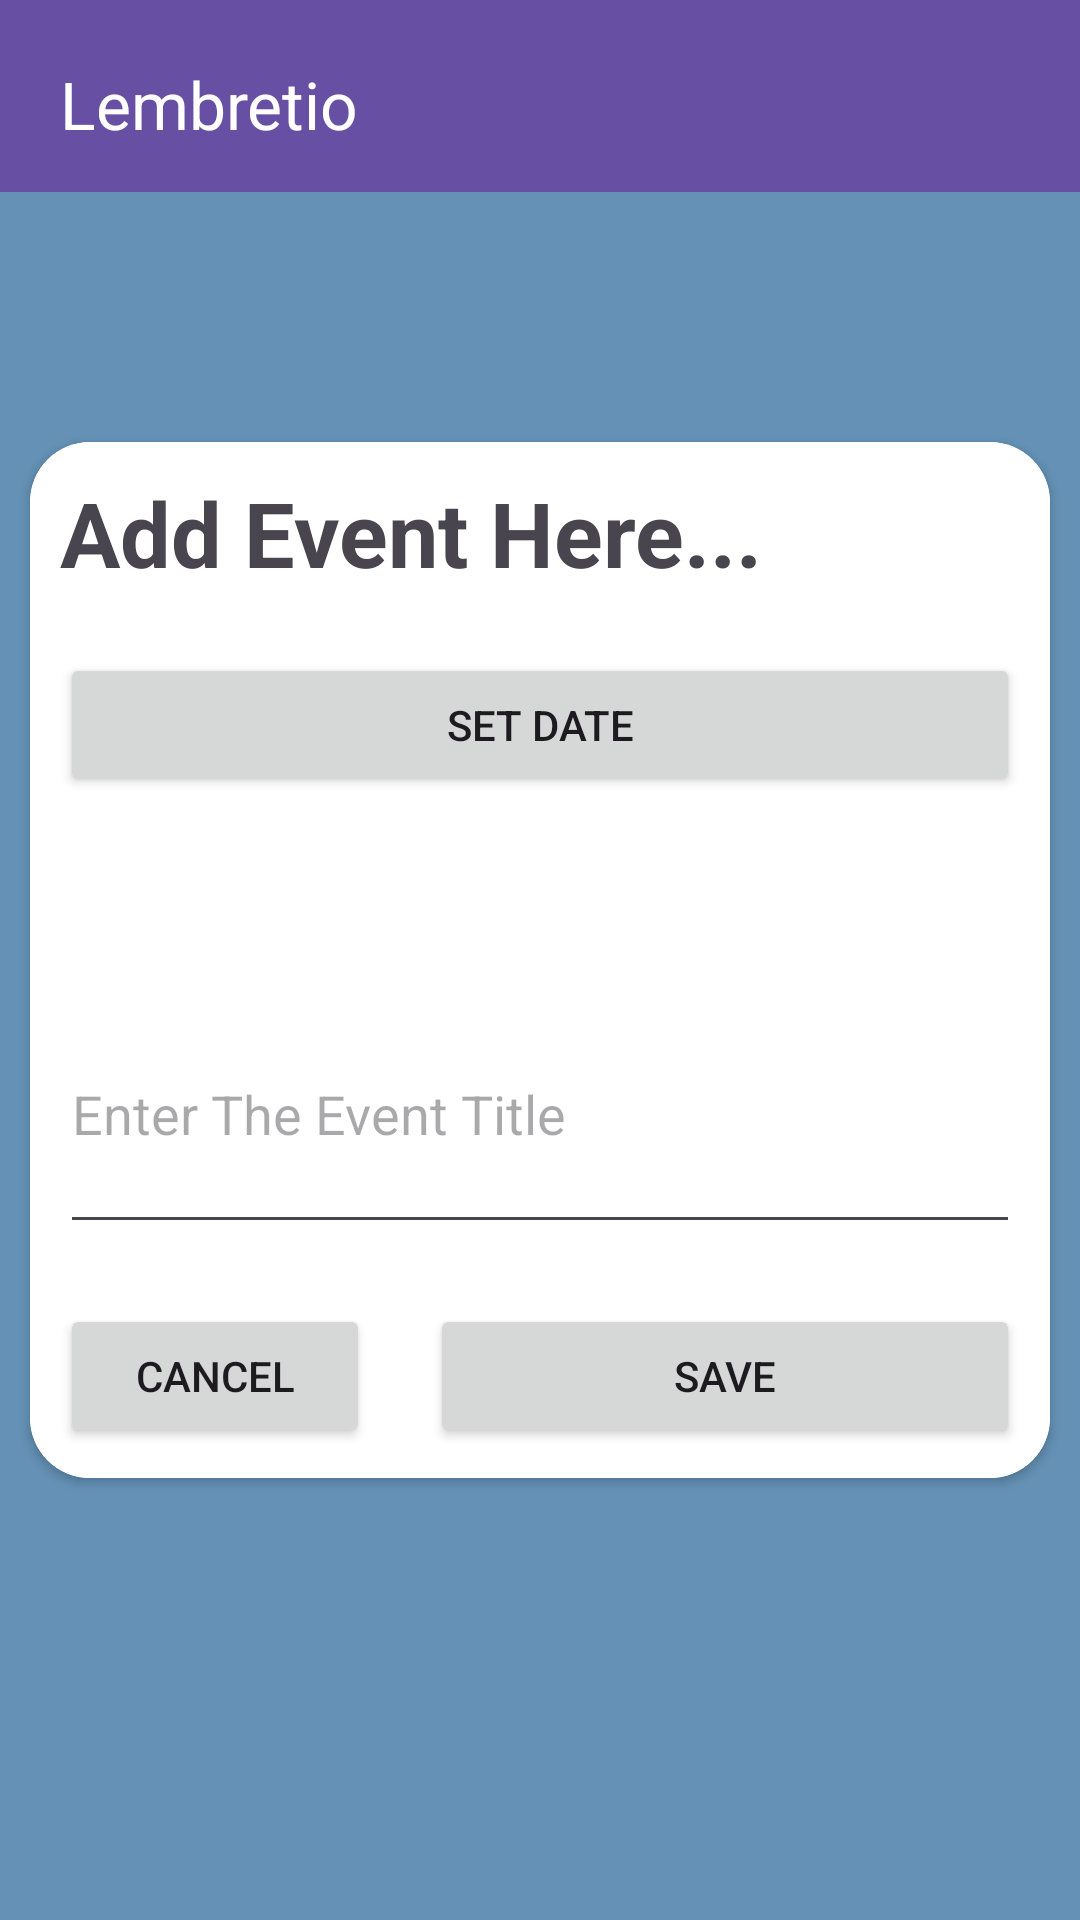

Reconstruct the res/layout file that produces this screen, plus the resources it refers to.
<!-- AndroidManifest.xml: application theme Theme.Lembretio -->
<!-- res/layout/activity_event.xml -->
<?xml version="1.0" encoding="utf-8"?>
<RelativeLayout xmlns:android="http://schemas.android.com/apk/res/android"
    xmlns:app="http://schemas.android.com/apk/res-auto"
    xmlns:tools="http://schemas.android.com/tools"
    android:layout_width="match_parent"
    android:background="@color/lightblue"
    android:layout_height="match_parent"
    tools:context=".MainActivity">

    <androidx.appcompat.widget.Toolbar
        android:id="@+id/tbEvent"
        android:layout_width="match_parent"
        android:layout_height="?attr/actionBarSize"
        android:layout_gravity="top"
        android:background="?attr/colorPrimary"
        android:elevation="4dp"
        app:theme="@style/ThemeOverlay.AppCompat.Dark.ActionBar"
        app:title="Lembretio"
        app:titleMargin="20dp" />

    <LinearLayout
        android:layout_width="match_parent"
        android:background="@color/lightblue"
        android:layout_height="match_parent"
        android:gravity="center"
        android:orientation="vertical"
        app:backgroundTint="@null"
        tools:context=".EventActivity">

        <androidx.cardview.widget.CardView
            android:layout_width="match_parent"
            android:layout_height="wrap_content"
            android:layout_margin="10dp"
            app:cardCornerRadius="20dp">
            <LinearLayout
                android:layout_width="match_parent"
                android:layout_height="match_parent"
                android:background="@color/cardwhite"
                android:orientation="vertical"
                app:backgroundTint="@null">
                <TextView
                    android:id="@+id/rvEventActivityTitle"
                    android:layout_width="wrap_content"
                    android:layout_height="wrap_content"
                    android:text="Add Event Here..."
                    android:textSize="30dp"
                    android:textStyle="bold"
                    android:layout_margin="10dp"/>

                <LinearLayout
                    android:layout_width="match_parent"
                    android:layout_height="match_parent"
                    android:orientation="horizontal">

                    <Button
                        android:id="@+id/btnSaveDate"
                        android:layout_width="150dp"
                        android:layout_height="wrap_content"
                        android:layout_margin="10dp"
                        android:layout_weight="0.7"
                        android:text="Set Date" />

                </LinearLayout>

                <TextView
                    android:id="@+id/textEventDate"
                    android:layout_width="wrap_content"
                    android:layout_height="wrap_content"
                    android:layout_margin="10dp" />

                <EditText
                    android:id="@+id/etEventTitle"
                    android:layout_width="match_parent"
                    android:layout_height="90dp"
                    android:layout_margin="10dp"
                    android:hint="Enter The Event Title" />
                <LinearLayout
                    android:layout_width="match_parent"
                    android:layout_height="wrap_content"
                    android:orientation="horizontal">
                    <Button
                        android:id="@+id/btnCancel"
                        android:layout_width="wrap_content"
                        android:layout_height="wrap_content"
                        android:layout_margin="10dp"
                        android:layout_weight="0.1"
                        android:text="Cancel" />
                    <Button
                        android:id="@+id/btnSubmit"
                        android:layout_width="wrap_content"
                        android:layout_height="wrap_content"
                        android:layout_margin="10dp"
                        android:layout_weight="0.7"
                        android:text="Save" />

                </LinearLayout>

            </LinearLayout>
        </androidx.cardview.widget.CardView>
    </LinearLayout>
</RelativeLayout>
<!-- resources referenced by this layout -->
<resources>
  <color name="cardwhite">#FFFFFF</color>
  <color name="lightblue">#6491B5</color>
  <style name="Theme.Lembretio" parent="Base.Theme.Lembretio" />
  <style name="Base.Theme.Lembretio" parent="Theme.Material3.DayNight.NoActionBar">
          
          
      </style>
</resources>
